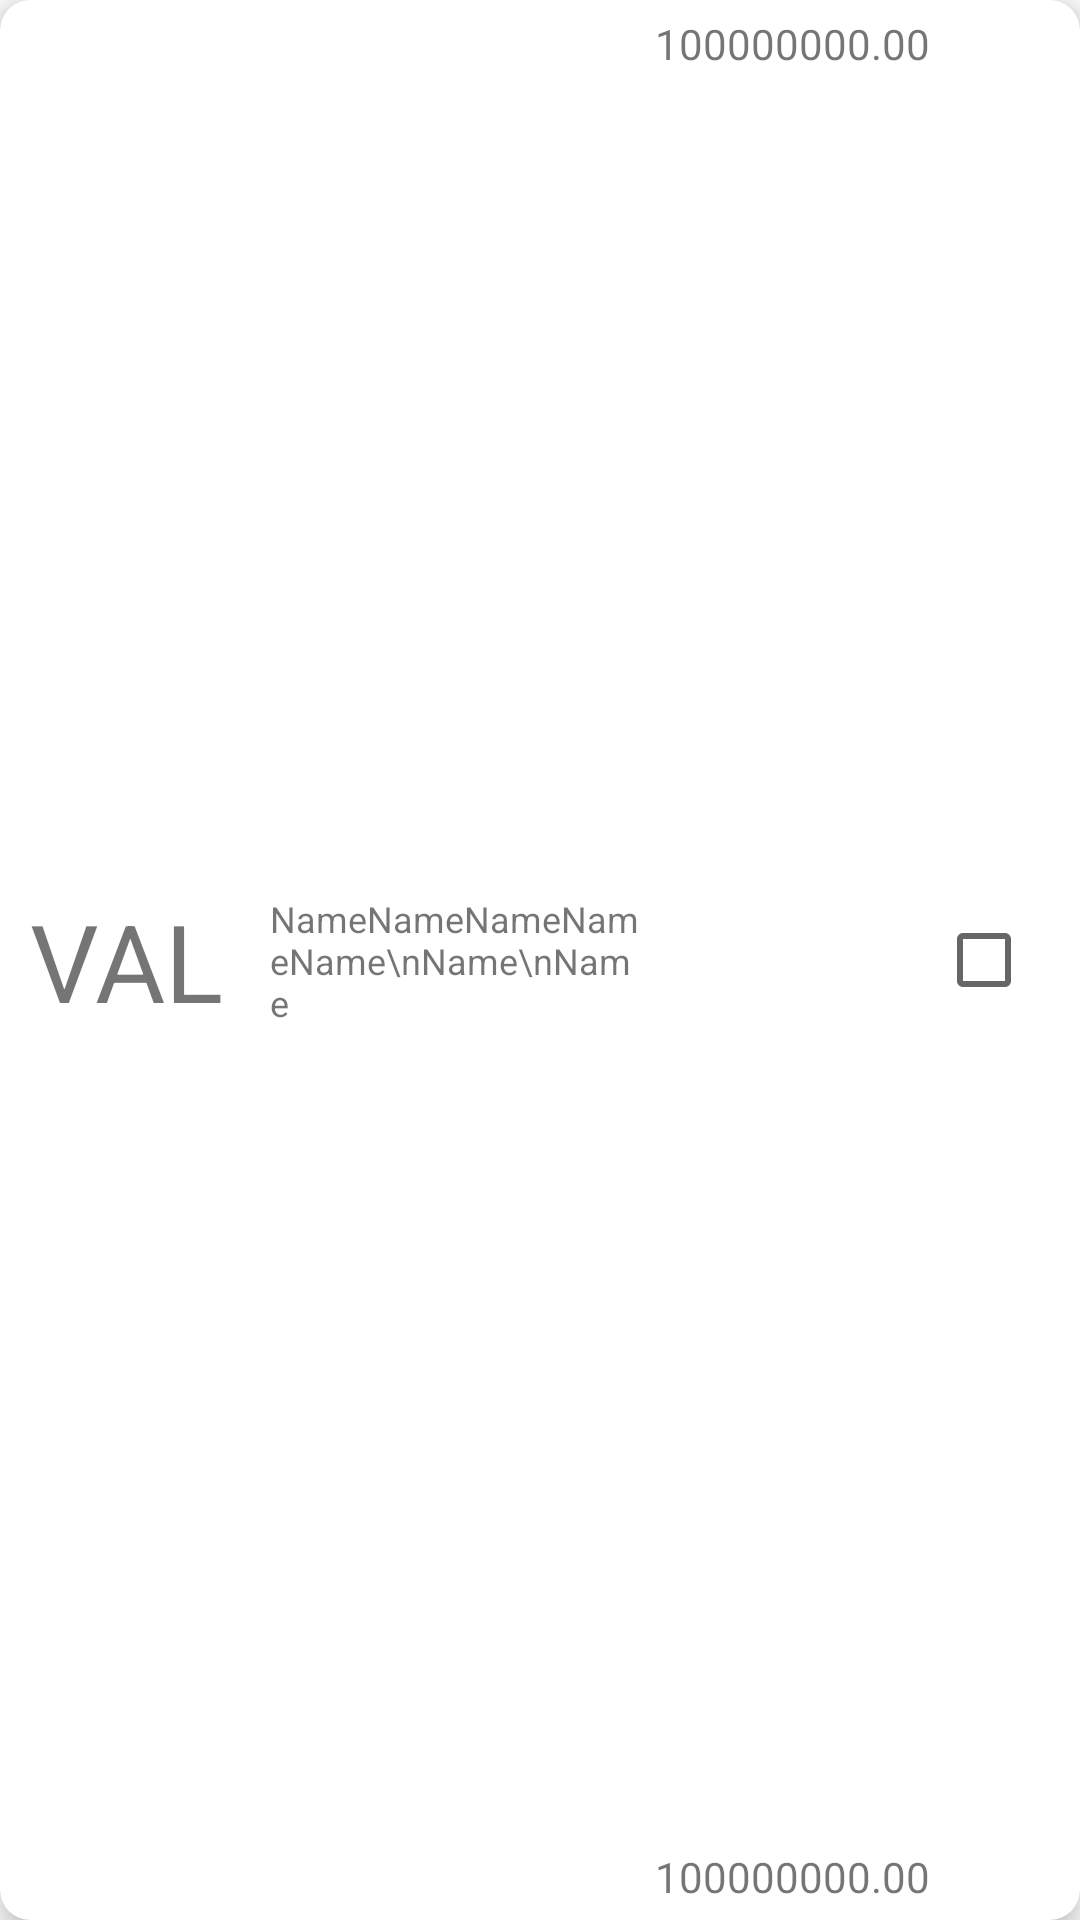

Android layout source for this screen:
<!-- AndroidManifest.xml: application theme Theme.CurrencyConverter -->
<!-- res/layout/main_recycler_item.xml -->
<?xml version="1.0" encoding="utf-8"?>
<androidx.cardview.widget.CardView xmlns:android="http://schemas.android.com/apk/res/android"
    xmlns:app="http://schemas.android.com/apk/res-auto"
    xmlns:tools="http://schemas.android.com/tools"
    android:layout_width="match_parent"
    android:layout_height="wrap_content"
    app:cardCornerRadius="10dp"
    android:layout_marginStart="5dp"
    android:layout_marginEnd="5dp"
    android:layout_marginTop="5dp"
    android:translationZ="5dp">

    <androidx.constraintlayout.widget.ConstraintLayout
        android:layout_width="match_parent"
        android:layout_height="match_parent">

        <CheckBox
            android:id="@+id/checkBox"
            android:layout_width="wrap_content"
            android:layout_height="wrap_content"
            android:foregroundGravity="center"
            app:layout_constraintBottom_toBottomOf="parent"
            app:layout_constraintEnd_toEndOf="parent"
            app:layout_constraintTop_toTopOf="parent" />

        <TextView
            android:id="@+id/charSet"
            android:layout_width="80dp"
            android:layout_height="wrap_content"
            android:layout_marginStart="10dp"
            android:text="VAL"
            android:textSize="36sp"
            app:layout_constraintBottom_toBottomOf="parent"
            app:layout_constraintEnd_toStartOf="@+id/value"
            app:layout_constraintHorizontal_bias="0.0"
            app:layout_constraintStart_toStartOf="parent"
            app:layout_constraintTop_toTopOf="parent" />

        <TextView
            android:id="@+id/value"
            android:layout_width="0dp"
            android:layout_height="wrap_content"
            android:layout_marginTop="5dp"
            android:lines="1"
            android:maxLength="12"
            android:text="100000000.00"
            android:gravity="center"
            app:layout_constraintEnd_toStartOf="@+id/checkBox"
            app:layout_constraintStart_toStartOf="@+id/guideline2"
            app:layout_constraintTop_toTopOf="parent" />

        <TextView
            android:id="@+id/previous"
            android:layout_width="0dp"
            android:layout_height="wrap_content"
            android:lines="1"
            android:maxLength="12"
            android:text="100000000.00"
            android:gravity="center"
            android:layout_marginBottom="5dp"
            app:layout_constraintBottom_toBottomOf="parent"
            app:layout_constraintEnd_toStartOf="@+id/checkBox"
            app:layout_constraintStart_toStartOf="@+id/guideline2" />

        <TextView
            android:id="@+id/name"
            android:layout_width="0dp"
            android:layout_height="wrap_content"
            android:ellipsize="end"
            android:maxLines="3"
            android:text="NameNameNameNameName\nName\nName"
            android:textSize="12sp"
            app:layout_constraintBottom_toBottomOf="parent"
            app:layout_constraintEnd_toStartOf="@+id/guideline2"
            app:layout_constraintStart_toEndOf="@+id/charSet"
            app:layout_constraintTop_toTopOf="parent" />

        <androidx.constraintlayout.widget.Guideline
            android:id="@+id/guideline2"
            android:layout_width="0dp"
            android:layout_height="wrap_content"
            android:orientation="vertical"
            app:layout_constraintGuide_percent="0.6" />
    </androidx.constraintlayout.widget.ConstraintLayout>
</androidx.cardview.widget.CardView>
<!-- resources referenced by this layout -->
<resources>
  <style name="Theme.CurrencyConverter" parent="Theme.MaterialComponents.DayNight.NoActionBar">
          
          <item name="colorPrimaryDark">@color/black</item>
          <item name="android:windowTranslucentStatus">true</item>
          <item name="colorPrimary">@color/purple_500</item>
          <item name="colorPrimaryVariant">@color/purple_700</item>
          <item name="colorOnPrimary">@color/white</item>
          
          <item name="colorSecondary">@color/teal_200</item>
          <item name="colorSecondaryVariant">@color/teal_700</item>
          <item name="colorOnSecondary">@color/black</item>
          
          <item name="android:statusBarColor" tools:targetApi="l">?attr/colorPrimaryVariant</item>
          
      </style>
  <!-- not gathered from this repository: default colours our renderer supplied (Android Studio template values) -->
  <color name="purple_500">#FF6200EE</color>
  <color name="purple_700">#FF3700B3</color>
  <color name="teal_200">#FF03DAC5</color>
  <color name="teal_700">#FF018786</color>
  <color name="black">#FF000000</color>
  <color name="white">#FFFFFFFF</color>
</resources>
